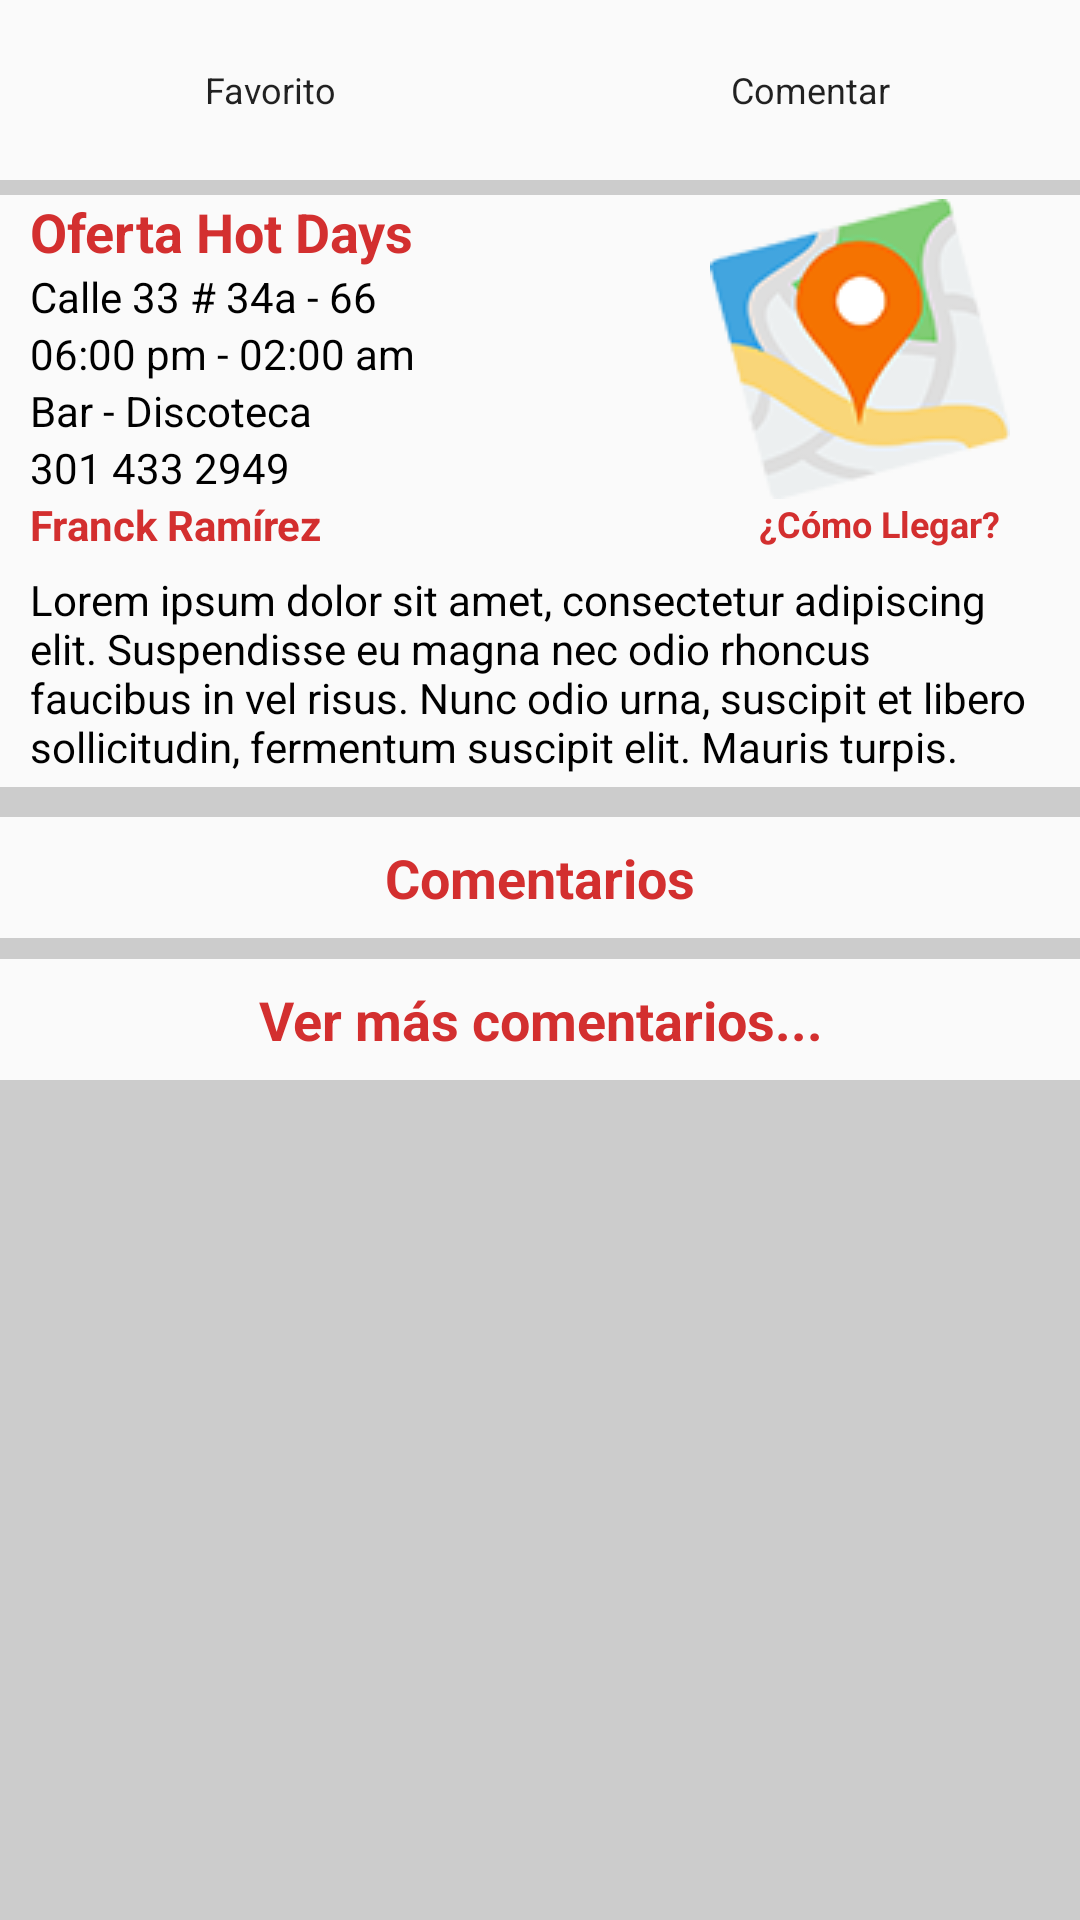

Here is an Android app screen rendered from its layout file. Give the layout XML and the strings, colors and styles it references.
<!-- AndroidManifest.xml: application theme AppTheme -->
<!-- res/layout/activity_promo_detalle.xml -->
<?xml version="1.0" encoding="utf-8"?>
<android.support.v4.widget.NestedScrollView xmlns:android="http://schemas.android.com/apk/res/android"
    xmlns:app="http://schemas.android.com/apk/res-auto"
    xmlns:tools="http://schemas.android.com/tools"
    android:layout_width="match_parent"
    android:layout_height="match_parent"
    android:background="#ccc"
    app:layout_behavior="@string/appbar_scrolling_view_behavior"
    tools:context=".activityes.PromoDetalle"
    tools:showIn="@layout/scrolling_promo_detalle">

    <LinearLayout
        android:layout_width="match_parent"
        android:layout_height="match_parent"
        android:orientation="vertical">

        
        <LinearLayout
            android:id="@+id/linear_toggles_promo"
            android:layout_width="match_parent"
            android:layout_height="60dp"
            android:layout_marginBottom="5dp"
            android:padding="0dp">

            <ToggleButton
                android:id="@+id/btn_promo_favoritos"
                style="@style/ToggleFavorito" />

            <Button
                android:id="@+id/btn_promo_comentar"
                style="@style/ToggleComentar" />
        </LinearLayout>

        

        <LinearLayout
            android:id="@+id/rl_detalle_promo"
            android:layout_width="match_parent"
            android:layout_height="wrap_content"
            android:background="@color/cardBackGround"
            android:orientation="horizontal"
            android:paddingBottom="2dp"
            android:paddingLeft="10dp"
            android:paddingRight="10dp">

            <LinearLayout
                android:id="@+id/lldata"
                android:layout_width="match_parent"
                android:layout_height="wrap_content"
                android:layout_weight="1"
                android:gravity="center_vertical"
                android:orientation="vertical">

                <TextView
                    android:id="@+id/txt_promo_nombre"
                    android:layout_width="match_parent"
                    android:layout_height="wrap_content"
                    android:text="Oferta Hot Days"
                    android:textColor="@color/colorPrimaryDark"
                    android:textSize="18sp"
                    android:textStyle="bold" />

                <TextView
                    android:id="@+id/txt_promo_direccion"
                    android:layout_width="match_parent"
                    android:layout_height="wrap_content"
                    android:text="Calle 33 # 34a - 66"
                    android:textColor="@color/colorPrimaryText"
                    android:textSize="14sp" />

                <TextView
                    android:id="@+id/text_promo_horario"
                    android:layout_width="match_parent"
                    android:layout_height="wrap_content"
                    android:text="06:00 pm - 02:00 am"
                    android:textColor="@color/colorPrimaryText"
                    android:textSize="14sp" />

                <TextView
                    android:id="@+id/text_promo_categoria"
                    android:layout_width="match_parent"
                    android:layout_height="wrap_content"
                    android:text="Bar - Discoteca"
                    android:textColor="@color/colorPrimaryText"
                    android:textSize="14sp" />

                <TextView
                    android:id="@+id/text_promo_telefono"
                    android:layout_width="match_parent"
                    android:layout_height="wrap_content"
                    android:text="301 433 2949"
                    android:textColor="@color/colorPrimaryText"
                    android:textSize="14sp" />

                <TextView
                    android:id="@+id/text_promo_quien_organiza"
                    android:layout_width="match_parent"
                    android:layout_height="wrap_content"
                    android:text="Franck Ramírez"
                    android:textColor="@color/colorPrimaryDark"
                    android:textSize="14sp"
                    android:textStyle="bold" />

            </LinearLayout>


            <LinearLayout
                android:id="@+id/linear_imagen_mapa"
                android:layout_width="match_parent"
                android:layout_height="wrap_content"
                android:layout_gravity="center_vertical"
                android:layout_weight="2"
                android:orientation="vertical">

                <ImageView
                    android:id="@+id/imv_promo_ruteo"
                    android:layout_width="100dp"
                    android:layout_height="100dp"
                    android:src="@drawable/mapa_preview_diag_small" />

                <TextView
                    android:layout_width="wrap_content"
                    android:layout_height="wrap_content"
                    android:layout_gravity="center_horizontal"
                    android:text="¿Cómo Llegar?"
                    android:textColor="@color/colorPrimaryDark"
                    android:textSize="12sp"
                    android:textStyle="bold" />

            </LinearLayout>

        </LinearLayout>

        <TextView
            android:id="@+id/txt_promo_descripcion"
            android:layout_width="match_parent"
            android:layout_height="wrap_content"
            android:layout_marginBottom="8dp"
            android:background="@color/cardBackGround"
            android:paddingBottom="4dp"
            android:paddingLeft="10dp"
            android:paddingRight="10dp"
            android:paddingTop="4dp"
            android:text="@string/lorem_ipsum"
            android:textColor="@color/colorPrimaryText" />

        

        <TextView
            android:id="@+id/txt_sec_comentarios"
            android:layout_width="match_parent"
            android:layout_height="wrap_content"
            android:layout_marginBottom="5dp"
            android:layout_marginTop="2dp"
            android:background="@color/cardBackGround"
            android:gravity="center_horizontal"
            android:padding="8dp"
            android:text="Comentarios"
            android:textColor="@color/colorPrimaryDark"
            android:textSize="18sp"
            android:textStyle="bold" />

        <android.support.v7.widget.RecyclerView
            android:id="@+id/rv_promo_comentarios"
            android:layout_width="match_parent"
            android:layout_height="match_parent" />

        <TextView
            android:id="@+id/txt_promo_ver_mas_comentarios"
            android:layout_width="match_parent"
            android:layout_height="wrap_content"
            android:layout_marginBottom="5dp"
            android:layout_marginTop="2dp"
            android:background="@color/cardBackGround"
            android:gravity="center_horizontal"
            android:padding="8dp"
            android:text="Ver más comentarios..."
            android:textColor="@color/colorPrimaryDark"
            android:textSize="18sp"
            android:textStyle="bold" />

    </LinearLayout>
</android.support.v4.widget.NestedScrollView>
<!-- res/layout/scrolling_promo_detalle.xml (included above) -->
<?xml version="1.0" encoding="utf-8"?>
<android.support.design.widget.CoordinatorLayout xmlns:android="http://schemas.android.com/apk/res/android"
    xmlns:app="http://schemas.android.com/apk/res-auto"
    xmlns:tools="http://schemas.android.com/tools"
    android:layout_width="match_parent"
    android:layout_height="match_parent"
    android:background="#ccc"
    android:fitsSystemWindows="true"
    tools:context=".activityes.PromoDetalle">

    <android.support.design.widget.AppBarLayout
        android:id="@+id/app_bar"
        android:layout_width="match_parent"
        android:layout_height="wrap_content"
        android:fitsSystemWindows="true"
        android:theme="@style/AppTheme.AppBarOverlay">

        <android.support.design.widget.CollapsingToolbarLayout
            android:id="@+id/toolbar_layout"
            android:layout_width="match_parent"
            android:layout_height="250dp"
            android:fitsSystemWindows="true"
            app:contentScrim="?attr/colorPrimary"
            app:layout_scrollFlags="scroll|exitUntilCollapsed">

            <ImageView
                android:id="@+id/imv_promo_foto"
                android:layout_width="match_parent"
                android:layout_height="match_parent"
                android:fitsSystemWindows="true"
                android:scaleType="fitXY"
                android:src="@drawable/kamran" />

        </android.support.design.widget.CollapsingToolbarLayout>
    </android.support.design.widget.AppBarLayout>

    <include layout="@layout/activity_promo_detalle" />

    

</android.support.design.widget.CoordinatorLayout>
<!-- resources referenced by this layout -->
<resources>
  <color name="cardBackGround">#FFFAFAFA</color>
  <color name="colorPrimaryDark">#D32F2F</color>
  <color name="colorPrimaryText">#000000</color>
  <!-- drawable kamran: jpg bitmap (drawable, 169067 bytes) -->
  <!-- drawable mapa_preview_diag_small: png bitmap (drawable, 10406 bytes) -->
  <string name="lorem_ipsum">Lorem ipsum dolor sit amet, consectetur adipiscing elit. Suspendisse eu magna nec odio rhoncus faucibus in vel risus. Nunc odio urna, suscipit et libero sollicitudin, fermentum suscipit elit. Mauris turpis.</string>
  <style name="AppTheme.AppBarOverlay" parent="ThemeOverlay.AppCompat.Dark.ActionBar" />
  <style name="ToggleComentar" parent="android:Widget">
          <item name="android:padding">8dp</item>
          <item name="android:background">@color/cardBackGround</item>
          <item name="android:drawableTop">@drawable/ic_comentar</item>
          <item name="android:text">Comentar</item>
          <item name="android:layout_width">match_parent</item>
          <item name="android:layout_height">match_parent</item>
          <item name="android:layout_weight">1</item>
          <item name="android:textSize">12sp</item>
      </style>
  <style name="ToggleFavorito" parent="android:Widget">
          <item name="android:padding">8dp</item>
          <item name="android:background">@color/cardBackGround</item>
          <item name="android:drawableTop">@drawable/ic_fav_selector_bg</item>
          <item name="android:textOn">Favorito!</item>
          <item name="android:textOff">Favorito</item>
          <item name="android:disabledAlpha">?android:attr/disabledAlpha</item>
          <item name="android:layout_width">match_parent</item>
          <item name="android:layout_height">match_parent</item>
          <item name="android:layout_weight">1</item>
          <item name="android:checked">false</item>
          <item name="android:textSize">12sp</item>
      </style>
  <style name="AppTheme" parent="Theme.AppCompat.Light.DarkActionBar">
          
          <item name="colorPrimary">@color/colorPrimary</item>
          <item name="colorPrimaryDark">@color/colorPrimaryDark</item>
          <item name="colorAccent">@color/colorAccent</item>
      </style>
  <!-- drawable ic_fav_selector_bg (drawable) -->
  <?xml version="1.0" encoding="utf-8"?>
  <layer-list xmlns:android="http://schemas.android.com/apk/res/android">
      <item
          android:id="@android:id/background"
          android:drawable="@android:color/transparent" />
      <item
          android:id="@android:id/toggle"
          android:drawable="@drawable/ic_fav_selector" />
  </layer-list>
  <color name="colorPrimary">#F44336</color>
  <color name="colorAccent">#FFA000</color>
  <!-- drawable ic_fav_selector (drawable) -->
  <?xml version="1.0" encoding="utf-8"?>
  <selector xmlns:android="http://schemas.android.com/apk/res/android">
      <item android:drawable="@drawable/ic_fav_press" android:state_checked="true"/>
      <item android:drawable="@drawable/ic_fav" android:state_checked="false"/>
  </selector>
</resources>
